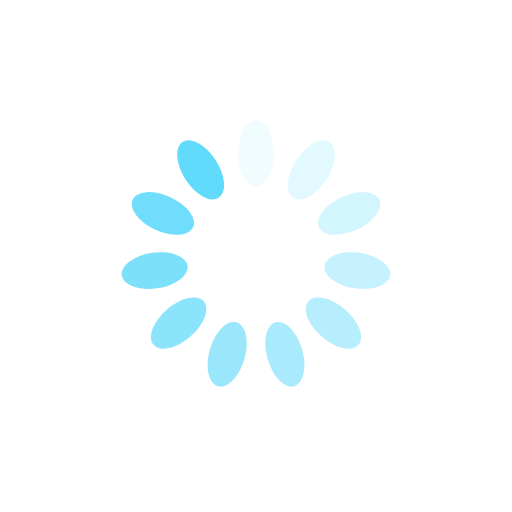
t = 0.00 s
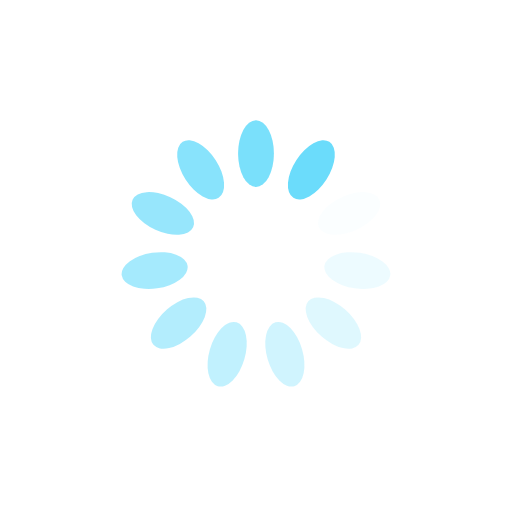
t = 0.26 s
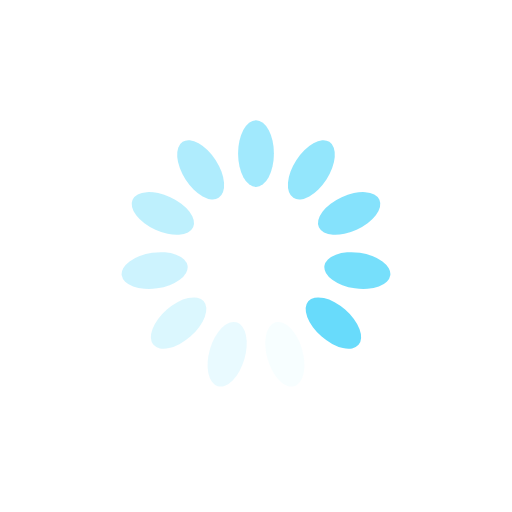
t = 0.53 s
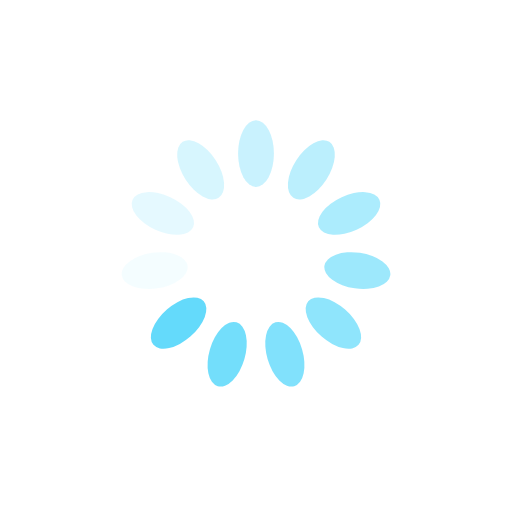
t = 0.79 s

The animated SVG that drew these frames (rendered in a browser with its animation timeline set to each time). Animation: 11 SMIL elements (animate=11); one cycle of 1.05 s, repeats indefinitely.

<?xml version="1.0" encoding="utf-8"?>
<svg xmlns="http://www.w3.org/2000/svg" style="margin: auto; background: none none repeat scroll 0% 0%; display: block; shape-rendering: auto;" width="170px" height="170px" viewBox="0 0 100 100" preserveAspectRatio="xMidYMid">
<g transform="rotate(0 50 50)">
  <rect x="46.5" y="23.5" rx="3.5" ry="6.5" width="7" height="13" fill="#61dafb">
    <animate attributeName="opacity" values="1;0" keyTimes="0;1" dur="1.0526315789473684s" begin="-0.9569377990430621s" repeatCount="indefinite" />
  </rect>
</g><g transform="rotate(32.72727272727273 50 50)">
  <rect x="46.5" y="23.5" rx="3.5" ry="6.5" width="7" height="13" fill="#61dafb">
    <animate attributeName="opacity" values="1;0" keyTimes="0;1" dur="1.0526315789473684s" begin="-0.8612440191387559s" repeatCount="indefinite" />
  </rect>
</g><g transform="rotate(65.45454545454545 50 50)">
  <rect x="46.5" y="23.5" rx="3.5" ry="6.5" width="7" height="13" fill="#61dafb">
    <animate attributeName="opacity" values="1;0" keyTimes="0;1" dur="1.0526315789473684s" begin="-0.7655502392344496s" repeatCount="indefinite" />
  </rect>
</g><g transform="rotate(98.18181818181819 50 50)">
  <rect x="46.5" y="23.5" rx="3.5" ry="6.5" width="7" height="13" fill="#61dafb">
    <animate attributeName="opacity" values="1;0" keyTimes="0;1" dur="1.0526315789473684s" begin="-0.6698564593301435s" repeatCount="indefinite" />
  </rect>
</g><g transform="rotate(130.9090909090909 50 50)">
  <rect x="46.5" y="23.5" rx="3.5" ry="6.5" width="7" height="13" fill="#61dafb">
    <animate attributeName="opacity" values="1;0" keyTimes="0;1" dur="1.0526315789473684s" begin="-0.5741626794258372s" repeatCount="indefinite" />
  </rect>
</g><g transform="rotate(163.63636363636363 50 50)">
  <rect x="46.5" y="23.5" rx="3.5" ry="6.5" width="7" height="13" fill="#61dafb">
    <animate attributeName="opacity" values="1;0" keyTimes="0;1" dur="1.0526315789473684s" begin="-0.47846889952153104s" repeatCount="indefinite" />
  </rect>
</g><g transform="rotate(196.36363636363637 50 50)">
  <rect x="46.5" y="23.5" rx="3.5" ry="6.5" width="7" height="13" fill="#61dafb">
    <animate attributeName="opacity" values="1;0" keyTimes="0;1" dur="1.0526315789473684s" begin="-0.3827751196172248s" repeatCount="indefinite" />
  </rect>
</g><g transform="rotate(229.0909090909091 50 50)">
  <rect x="46.5" y="23.5" rx="3.5" ry="6.5" width="7" height="13" fill="#61dafb">
    <animate attributeName="opacity" values="1;0" keyTimes="0;1" dur="1.0526315789473684s" begin="-0.2870813397129186s" repeatCount="indefinite" />
  </rect>
</g><g transform="rotate(261.8181818181818 50 50)">
  <rect x="46.5" y="23.5" rx="3.5" ry="6.5" width="7" height="13" fill="#61dafb">
    <animate attributeName="opacity" values="1;0" keyTimes="0;1" dur="1.0526315789473684s" begin="-0.1913875598086124s" repeatCount="indefinite" />
  </rect>
</g><g transform="rotate(294.54545454545456 50 50)">
  <rect x="46.5" y="23.5" rx="3.5" ry="6.5" width="7" height="13" fill="#61dafb">
    <animate attributeName="opacity" values="1;0" keyTimes="0;1" dur="1.0526315789473684s" begin="-0.0956937799043062s" repeatCount="indefinite" />
  </rect>
</g><g transform="rotate(327.27272727272725 50 50)">
  <rect x="46.5" y="23.5" rx="3.5" ry="6.5" width="7" height="13" fill="#61dafb">
    <animate attributeName="opacity" values="1;0" keyTimes="0;1" dur="1.0526315789473684s" begin="0s" repeatCount="indefinite" />
  </rect>
</g>
<!-- [ldio] generated by https://loading.io/ --></svg>
